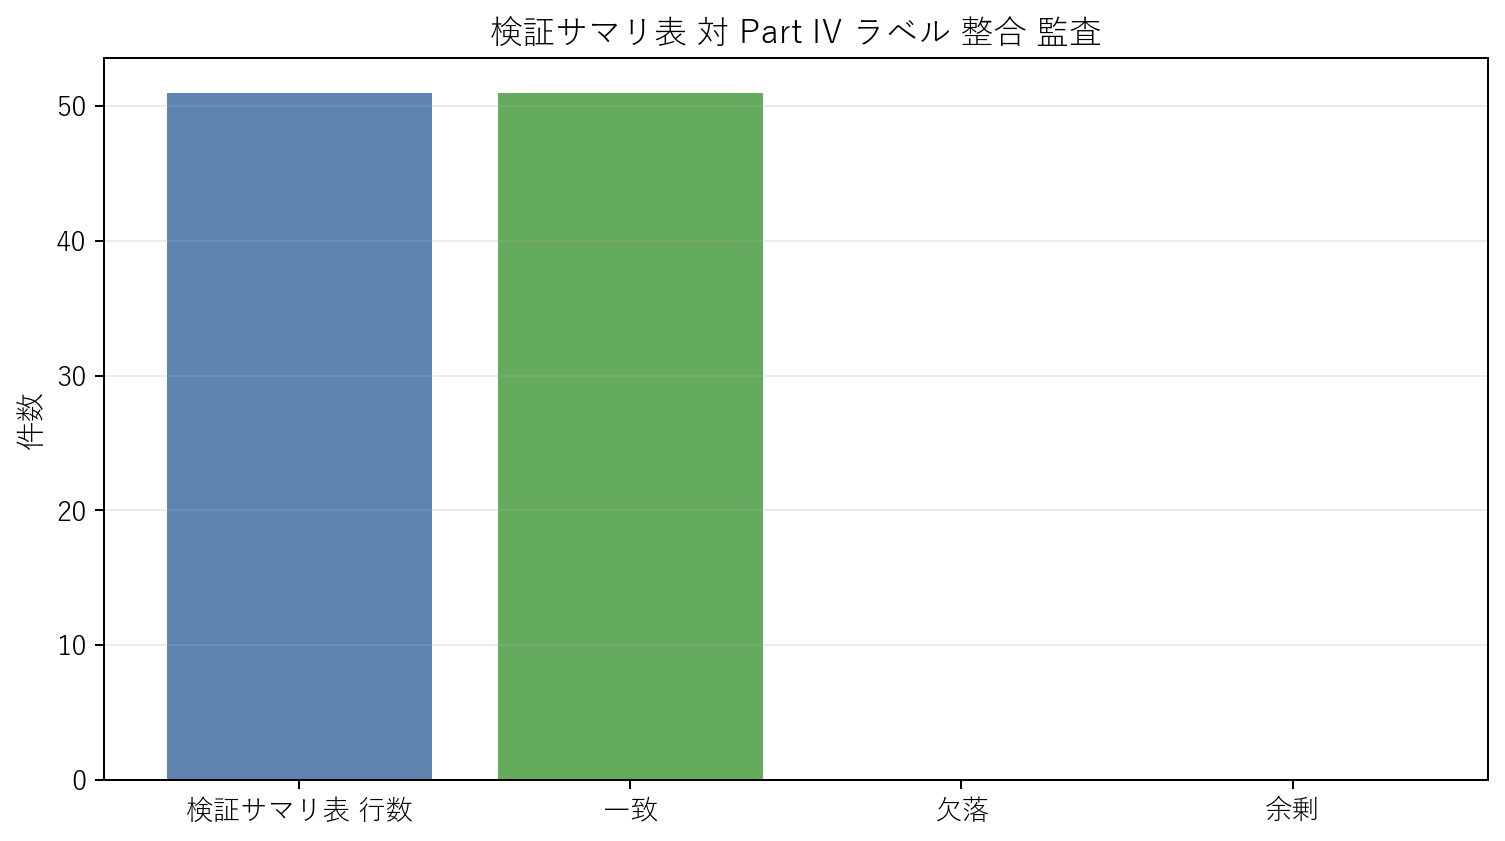

The data file committed next to this chart (first rows):
row_no, topic, observable, dataset_or_experiment, row_label, part4_section, present_in_part4_label_block
1, LLR（月レーザー測距）, 残差RMS（中央値, station×reflector）, , LLR（月レーザー測距）｜残差RMS（中央値, station×reflecto…, \ref{sec:p4:llr-time-tag-s4}, 1
2, LLR（月レーザー測距：NGLR-1）, 残差RMS（中央値, station×NGLR-1）, , LLR（月レーザー測距：NGLR-1）｜残差RMS（中央値, station×N…, \ref{sec:p4:llr-time-tag-s4}, 1
3, Cassini（太陽会合）, ドップラー y(t)（観測 vs P-model）, , Cassini（太陽会合）｜ドップラー y(t)（観測 vs P-model）, \ref{sec:p4:cassini-viking-mercury-gps-l…, 1
4, Viking（太陽会合）, 往復Shapiro遅延ピーク, , Viking（太陽会合）｜往復Shapiro遅延ピーク, \ref{sec:p4:cassini-viking-mercury-gps-l…, 1
5, Mercury（近日点移動）, 近日点移動（角秒/世紀）, , Mercury（近日点移動）｜近日点移動（角秒/世紀）, \ref{sec:p4:cassini-viking-mercury-gps-l…, 1
6, GPS（衛星時計）, 残差RMS（中央値, 衛星ごと）, , GPS（衛星時計）｜残差RMS（中央値, 衛星ごと）, \ref{sec:p4:cassini-viking-mercury-gps-l…, 1
7, 光偏向（太陽）, 公表推定値 γ*（PPN）, , 光偏向（太陽）｜公表推定値 γ*（PPN）, \ref{sec:p4:cassini-viking-mercury-gps-l…, 1
8, 重力赤方偏移, 公表偏差 ε*（弱場比較）, GP-A (1976), 重力赤方偏移｜公表偏差 ε*（弱場比較）｜GP-A (1976), \ref{sec:p4:cassini-viking-mercury-gps-l…, 1
9, 重力赤方偏移, 公表偏差 ε*（弱場比較）, Galileo 5/6 (2018), 重力赤方偏移｜公表偏差 ε*（弱場比較）｜Galileo 5/6 (2018), \ref{sec:p4:cassini-viking-mercury-gps-l…, 1
10, 宇宙論（距離二重性）, η^(P)(z=1)（D_L/((1+z)D_A)）, , 宇宙論（距離二重性）｜η^(P)(z=1)（D_L/((1+z)D_A)）, \ref{sec:p4:cosmo-ddr-s5}, 1
11, 宇宙論（Tolman表面輝度）, 指数 n（SB ∝ (1+z)^-n）, R band (2001), 宇宙論（Tolman表面輝度）｜指数 n（SB ∝ (1+z)^-n）｜R ba…, \ref{sec:p4:bao-sn-cmb-ap-s8}, 1
12, 宇宙論（Tolman表面輝度）, 指数 n（SB ∝ (1+z)^-n）, I band (2001), 宇宙論（Tolman表面輝度）｜指数 n（SB ∝ (1+z)^-n）｜I ba…, \ref{sec:p4:bao-sn-cmb-ap-s8}, 1
13, 宇宙論（独立プローブ）, SN time dilation（p_t）, , 宇宙論（独立プローブ）｜SN time dilation（p_t）, \ref{sec:p4:bao-sn-cmb-ap-s8}, 1
14, 宇宙論（独立プローブ）, CMB温度スケーリング（p_T）, , 宇宙論（独立プローブ）｜CMB温度スケーリング（p_T）, \ref{sec:p4:bao-sn-cmb-ap-s8}, 1
15, JWST/MAST（スペクトル一次データ）, x1d→z（線同定；距離指標非依存）, , JWST/MAST（スペクトル一次データ）｜x1d→z（線同定；距離指標非依存）, \ref{sec:p4:bao-sn-cmb-ap-s8}, 1
16, XRISM（BH/AGN）, Fe-K吸収線→v/c（SRドップラー）, , XRISM（BH/AGN）｜Fe-K吸収線→v/c（SRドップラー）, \ref{sec:p4:eht-s9}, 1
17, XRISM（銀河団）, Fe-K輝線→z_xray（距離指標非依存）/ σ_v（線幅）, , XRISM（銀河団）｜Fe-K輝線→z_xray（距離指標非依存）/ σ_v（線…, \ref{sec:p4:eht-s9}, 1
18, 宇宙論（CMB偏極位相）, TT/EE/TE 音響位相差（Δϕ_EE, Δϕ_TE）, , 宇宙論（CMB偏極位相）｜TT/EE/TE 音響位相差（Δϕ_EE, Δϕ_TE…, \ref{sec:p4:bao-sn-cmb-ap-s8}, 1
19, 宇宙論（CMB音響ピーク）, TT音響ピーク（1〜3逆同定, 4〜6 holdout）, , 宇宙論（CMB音響ピーク）｜TT音響ピーク（1〜3逆同定, 4〜6 holdou…, \ref{sec:p4:bao-sn-cmb-ap-s8}, 1
20, 宇宙論（構造形成 fσ8）, 成長率 fσ8（遅延枝の実効摩擦 Γ_eff）, , 宇宙論（構造形成 fσ8）｜成長率 fσ8（遅延枝の実効摩擦 Γ_eff）, \ref{sec:p4:bao-sn-cmb-ap-s8}, 1
21, 宇宙論（Pantheon+ Hubble図）, Pantheon+ μ(z) + CC H(z) 直接fit（H_eff^2 完…, , 宇宙論（Pantheon+ Hubble図）｜Pantheon+ μ(z) + …, \ref{sec:p4:bao-sn-cmb-ap-s8}, 1
22, 宇宙論（銀河団衝突オフセット）, レンズ中心−ガス中心オフセット（Bullet系）, , 宇宙論（銀河団衝突オフセット）｜レンズ中心−ガス中心オフセット（Bullet系）, \ref{sec:p4:cosmo-ddr-s5}, 1
23, 回転（フレームドラッグ）, R_drag=abs(Ω_obs)/abs(Ω_pred), GP-B (2011), 回転（フレームドラッグ）｜R_drag=abs(Ω_obs)/abs(Ω_pre…, \ref{sec:p4:part-i-s7} / \ref{sec:p4:eht…, 1
24, 回転（フレームドラッグ）, R_drag=abs(Ω_obs)/abs(Ω_pred), LAGEOS (2004), 回転（フレームドラッグ）｜R_drag=abs(Ω_obs)/abs(Ω_pre…, \ref{sec:p4:part-i-s7} / \ref{sec:p4:eht…, 1
25, 回転（フレームドラッグ）, 純スカラー極限（回転項なし）棄却ゲート, , 回転（フレームドラッグ）｜純スカラー極限（回転項なし）棄却ゲート, \ref{sec:p4:part-i-s7} / \ref{sec:p4:eht…, 1
26, 重力波（偏光モード）, ベクトル横波 vs スカラー縮退（H1/L1/V1）, , 重力波（偏光モード）｜ベクトル横波 vs スカラー縮退（H1/L1/V1）, \ref{sec:p4:eht-s9}, 1
27, 背景計量（caseB）, ベクトル拡張の計量選択ゲート, , 背景計量（caseB）｜ベクトル拡張の計量選択ゲート, \ref{sec:p4:eht-s9}, 1
28, 背景計量（caseA）, ベクトル拡張の計量選択ゲート, , 背景計量（caseA）｜ベクトル拡張の計量選択ゲート, \ref{sec:p4:eht-s9}, 1
29, EHT（ブラックホール影）, リング直径（M87*）, , EHT（ブラックホール影）｜リング直径（M87*）, \ref{sec:p4:eht-s9}, 1
30, EHT（ブラックホール影）, リング直径（Sgr A*）, , EHT（ブラックホール影）｜リング直径（Sgr A*）, \ref{sec:p4:eht-s9}, 1
31, 銀河回転曲線（SPARC）, V_obs(R) の回転曲線フィット（single-Υ）, , 銀河回転曲線（SPARC）｜V_obs(R) の回転曲線フィット（single-…, \ref{sec:p4:cosmo-ddr-s5}, 1
32, 連星パルサー（軌道減衰）, 一致度 R = Pdot_b(obs)/Pdot_b(P-model quad)…, , 連星パルサー（軌道減衰）｜一致度 R = Pdot_b(obs)/Pdot_b(…, \ref{sec:p4:eht-s9}, 1
33, 重力波（GW150914）, chirp位相（f(t)抽出→四重極チャープ則fit）, , 重力波（GW150914）｜chirp位相（f(t)抽出→四重極チャープ則fit…, \ref{sec:p4:eht-s9}, 1
34, 重力波（GW151226）, chirp位相（f(t)抽出→四重極チャープ則fit）, , 重力波（GW151226）｜chirp位相（f(t)抽出→四重極チャープ則fit…, \ref{sec:p4:eht-s9}, 1
35, 重力波（GW170104）, chirp位相（f(t)抽出→四重極チャープ則fit）, , 重力波（GW170104）｜chirp位相（f(t)抽出→四重極チャープ則fit…, \ref{sec:p4:eht-s9}, 1
36, 重力波（GW170817）, chirp位相（f(t)抽出→四重極チャープ則fit）, , 重力波（GW170817）｜chirp位相（f(t)抽出→四重極チャープ則fit…, \ref{sec:p4:eht-s9}, 1
37, 重力波（GW190425）, chirp位相（f(t)抽出→四重極チャープ則fit）, , 重力波（GW190425）｜chirp位相（f(t)抽出→四重極チャープ則fit…, \ref{sec:p4:eht-s9}, 1
38, 重力波（GW200115_042309）, chirp位相（f(t)抽出→四重極チャープ則fit）, , 重力波（GW200115_042309）｜chirp位相（f(t)抽出→四重極チ…, \ref{sec:p4:eht-s9}, 1
39, 重力波（GW200129_065458）, chirp位相（f(t)抽出→四重極チャープ則fit）, , 重力波（GW200129_065458）｜chirp位相（f(t)抽出→四重極チ…, \ref{sec:p4:eht-s9}, 1
40, 重力波（GW200224_222234）, chirp位相（f(t)抽出→四重極チャープ則fit）, , 重力波（GW200224_222234）｜chirp位相（f(t)抽出→四重極チ…, \ref{sec:p4:eht-s9}, 1
41, 重力波（GW191216_213338）, chirp位相（f(t)抽出→四重極チャープ則fit）, , 重力波（GW191216_213338）｜chirp位相（f(t)抽出→四重極チ…, \ref{sec:p4:eht-s9}, 1
42, 重力波（GW200311_115853）, chirp位相（f(t)抽出→四重極チャープ則fit）, , 重力波（GW200311_115853）｜chirp位相（f(t)抽出→四重極チ…, \ref{sec:p4:eht-s9}, 1
43, 重力波（GW250114: 面積定理/QNM/IMR）, 面積定理の有意度 + ringdown QNM(220) + IMR整合, , 重力波（GW250114: 面積定理/QNM/IMR）｜面積定理の有意度 + r…, \ref{sec:p4:eht-s9}, 1
44, 強場（高次項同時拘束）, 単一 λ_H で EHT+GW+Pulsar+Fe-Kα を同時拘束, , 強場（高次項同時拘束）｜単一 λ_H で EHT+GW+Pulsar+Fe-Kα…, \ref{sec:p4:eht-s9}, 1
45, BBN（初期熱史）, He-4 質量比 Yp（凍結温度導出）, , BBN（初期熱史）｜He-4 質量比 Yp（凍結温度導出）, \ref{sec:p4:z-n-s10}, 1
46, 速度飽和 δ（理論）, γ_max（v→cで発散しない）, , 速度飽和 δ（理論）｜γ_max（v→cで発散しない）, \ref{sec:p4:part-i-s7}, 1
47, 量子（Bell）, CHSH/CH 指標の selection 感度監査, , 量子（Bell）｜CHSH/CH 指標の selection 感度監査, \ref{sec:p4:bell-test-s3}, 1
48, 量子（核質量）, Z–N 残差マップと差分予測, , 量子（核質量）｜Z–N 残差マップと差分予測, \ref{sec:p4:z-n-s10}, 1
49, 量子（核物理/BBN）, BBN multi-isotope gate（D/H, He-3/He-4, L…, , 量子（核物理/BBN）｜BBN multi-isotope gate（D/H, …, \ref{sec:p4:z-n-s10}, 1
50, 量子（物性）, holdout 監査（condensed）, , 量子（物性）｜holdout 監査（condensed）, \ref{sec:p4:materials-s11}, 1
51, 量子（熱力学）, 黒体ベースラインと最小監査, , 量子（熱力学）｜黒体ベースラインと最小監査, \ref{sec:p4:12-s12}, 1
